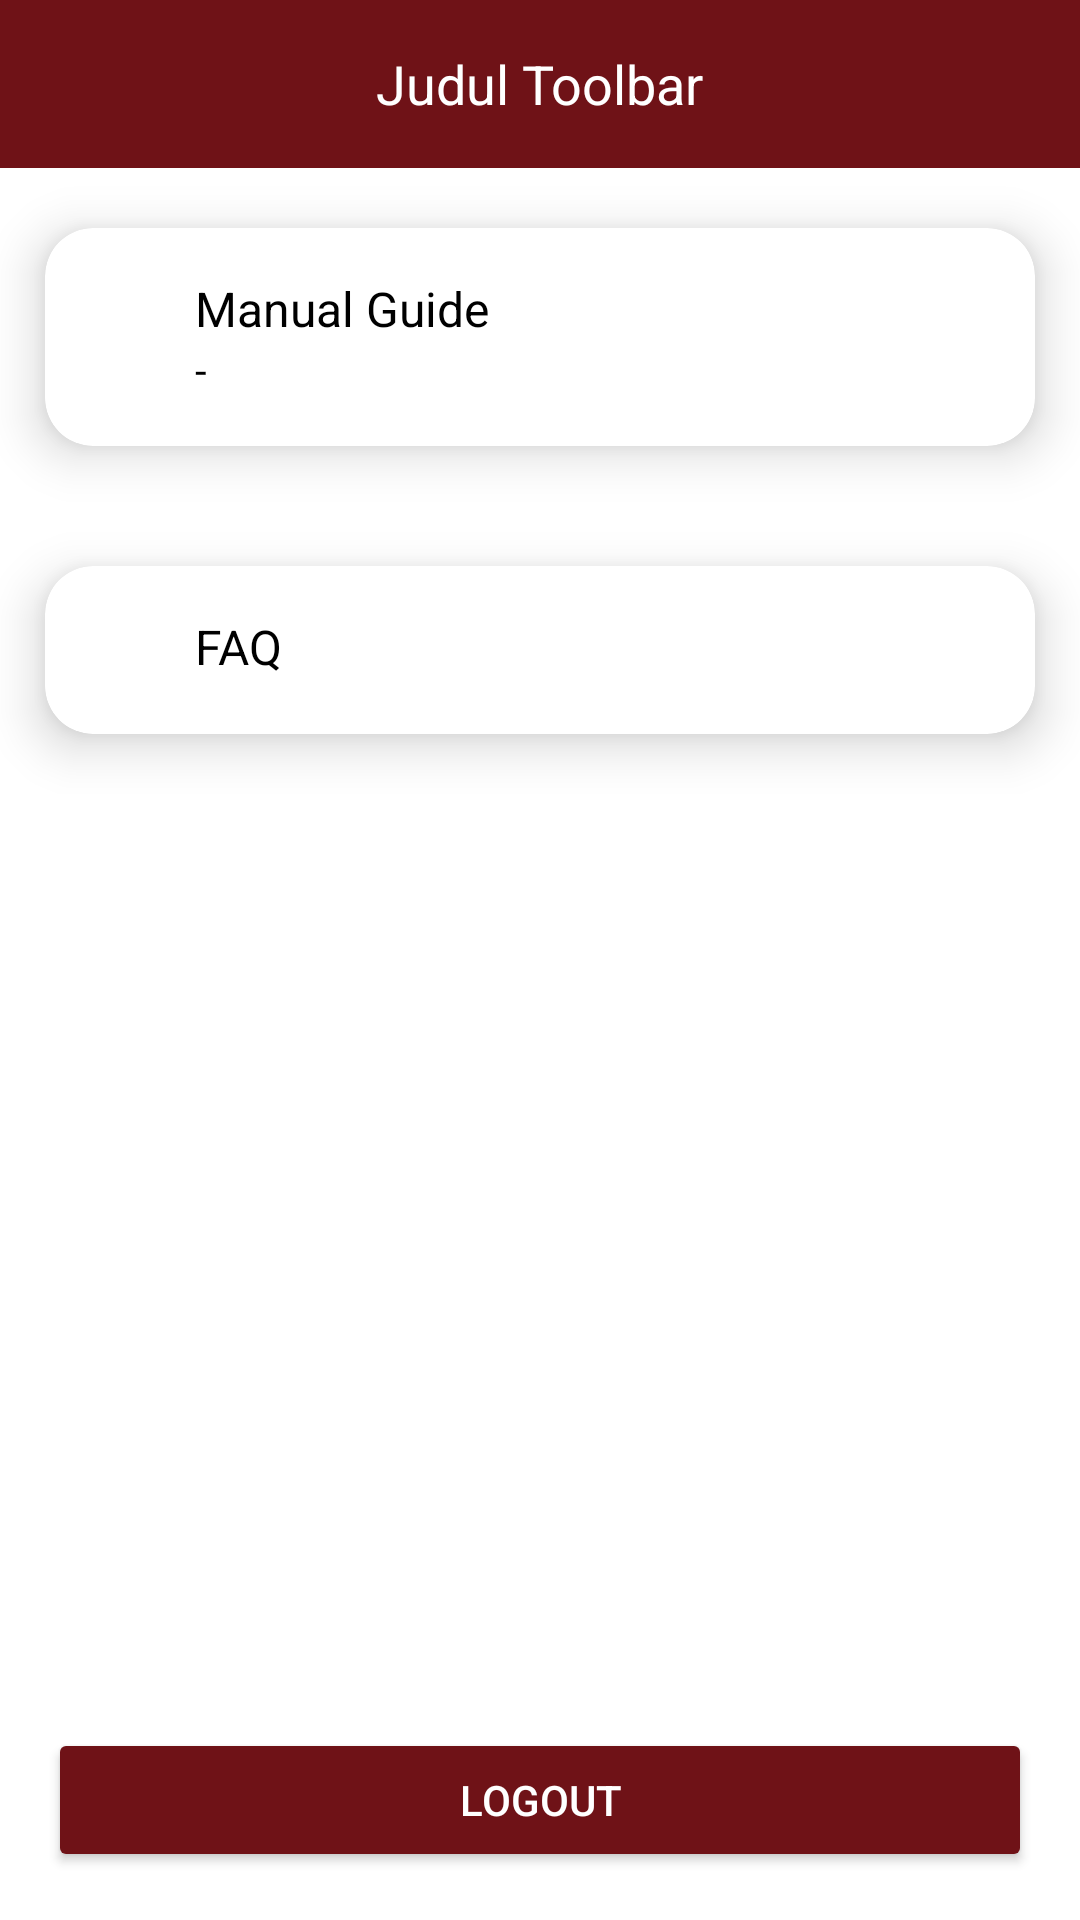

The Android layout XML behind this screen, and the referenced resources:
<!-- AndroidManifest.xml: application theme Theme.MobileDocu -->
<!-- res/layout/activity_menu.xml -->
<?xml version="1.0" encoding="utf-8"?>
<RelativeLayout xmlns:android="http://schemas.android.com/apk/res/android"
    xmlns:app="http://schemas.android.com/apk/res-auto"
    xmlns:tools="http://schemas.android.com/tools"
    android:layout_width="match_parent"
    android:layout_height="match_parent"
    tools:context=".view.manualguide.ManualGuideActivity">

    <Toolbar
        android:id="@+id/toolbar"
        android:layout_width="match_parent"
        android:layout_height="wrap_content"
        android:layout_alignParentTop="true"
        android:background="@color/red">

        <TextView
            android:id="@+id/toolbar_title"
            android:layout_width="wrap_content"
            android:layout_height="wrap_content"
            android:layout_gravity="center"
            android:text="Judul Toolbar"
            android:textColor="@color/white"
            android:textSize="18sp" />
    </Toolbar>

    <androidx.core.widget.NestedScrollView
        android:id="@+id/nsv_main"
        android:layout_width="match_parent"
        android:layout_height="match_parent"
        android:layout_above="@+id/ll_logout"
        android:layout_below="@+id/toolbar"
        android:background="@color/white">

        <LinearLayout
            android:layout_width="match_parent"
            android:layout_height="wrap_content"
            android:orientation="vertical">

            <androidx.cardview.widget.CardView
                android:id="@+id/cv_manual"
                android:layout_width="match_parent"
                android:layout_height="wrap_content"
                app:cardBackgroundColor="@color/white"
                app:cardCornerRadius="16dp"
                app:cardElevation="10dp"
                app:cardUseCompatPadding="true">

                <LinearLayout
                    android:layout_width="match_parent"
                    android:layout_height="wrap_content"
                    android:orientation="horizontal"
                    android:padding="16dp">

                    <ImageView
                        android:id="@+id/icon"
                        android:layout_width="72px"
                        android:layout_height="72px"
                        android:layout_gravity="center"
                        android:src="@drawable/ic_manual" />

                    <LinearLayout
                        android:layout_width="0dp"
                        android:layout_height="wrap_content"
                        android:layout_marginStart="10dp"
                        android:layout_weight="1"
                        android:orientation="vertical">

                        <TextView
                            android:id="@+id/tv_manual"
                            android:layout_width="match_parent"
                            android:layout_height="wrap_content"
                            android:text="Manual Guide"
                            android:textColor="@color/black"
                            android:textSize="16sp" />

                        <TextView
                            android:id="@+id/tv_version_1"
                            android:layout_width="match_parent"
                            android:layout_height="wrap_content"
                            android:text="-"
                            android:textColor="@color/black"
                            android:textSize="14sp" />
                    </LinearLayout>
                </LinearLayout>
            </androidx.cardview.widget.CardView>

            <androidx.cardview.widget.CardView
                android:id="@+id/cv_faq"
                android:layout_width="match_parent"
                android:layout_height="wrap_content"
                app:cardBackgroundColor="@color/white"
                app:cardCornerRadius="16dp"
                app:cardElevation="10dp"
                app:cardUseCompatPadding="true">

                <LinearLayout
                    android:layout_width="match_parent"
                    android:layout_height="wrap_content"
                    android:orientation="horizontal"
                    android:padding="16dp">

                    <ImageView
                        android:id="@+id/icon2"
                        android:layout_width="72px"
                        android:layout_height="72px"
                        android:layout_gravity="center"
                        android:src="@drawable/ic_faq" />

                    <LinearLayout
                        android:layout_width="0dp"
                        android:layout_height="wrap_content"
                        android:layout_marginStart="10dp"
                        android:layout_weight="1"
                        android:orientation="vertical">

                        <TextView
                            android:id="@+id/tv_faq"
                            android:layout_width="match_parent"
                            android:layout_height="wrap_content"
                            android:text="FAQ"
                            android:textColor="@color/black"
                            android:textSize="16sp" />
                    </LinearLayout>
                </LinearLayout>
            </androidx.cardview.widget.CardView>

        </LinearLayout>
    </androidx.core.widget.NestedScrollView>

    <LinearLayout
        android:id="@+id/ll_logout"
        android:layout_alignParentBottom="true"
        android:layout_width="match_parent"
        android:layout_height="wrap_content"
        android:orientation="vertical"
        android:paddingBottom="16dp"
        android:background="@color/white"
        android:paddingHorizontal="16dp"        >
        <Button
            android:id="@+id/btn_logout"
            android:layout_width="match_parent"
            android:layout_height="wrap_content"
            android:textColor="@color/white"
            android:backgroundTint="@color/red"
            android:text="Logout" />
    </LinearLayout>
</RelativeLayout>
<!-- resources referenced by this layout -->
<resources>
  <color name="black">#FF000000</color>
  <color name="red">#6F1217</color>
  <color name="white">#FFFFFFFF</color>
  <style name="Theme.MobileDocu" parent="Theme.MaterialComponents.DayNight.NoActionBar">
          
          <item name="colorPrimary">@color/purple_500</item>
          <item name="colorPrimaryVariant">@color/purple_700</item>
          <item name="colorOnPrimary">@color/white</item>
          
          <item name="colorSecondary">@color/teal_200</item>
          <item name="colorSecondaryVariant">@color/teal_700</item>
          <item name="colorOnSecondary">@color/black</item>
          
          <item name="android:statusBarColor" tools:targetApi="l">?attr/colorPrimaryVariant</item>
          
      </style>
  <color name="purple_500">#FF6200EE</color>
  <color name="purple_700">#FF3700B3</color>
  <color name="teal_200">#FF03DAC5</color>
  <color name="teal_700">#FF018786</color>
</resources>
